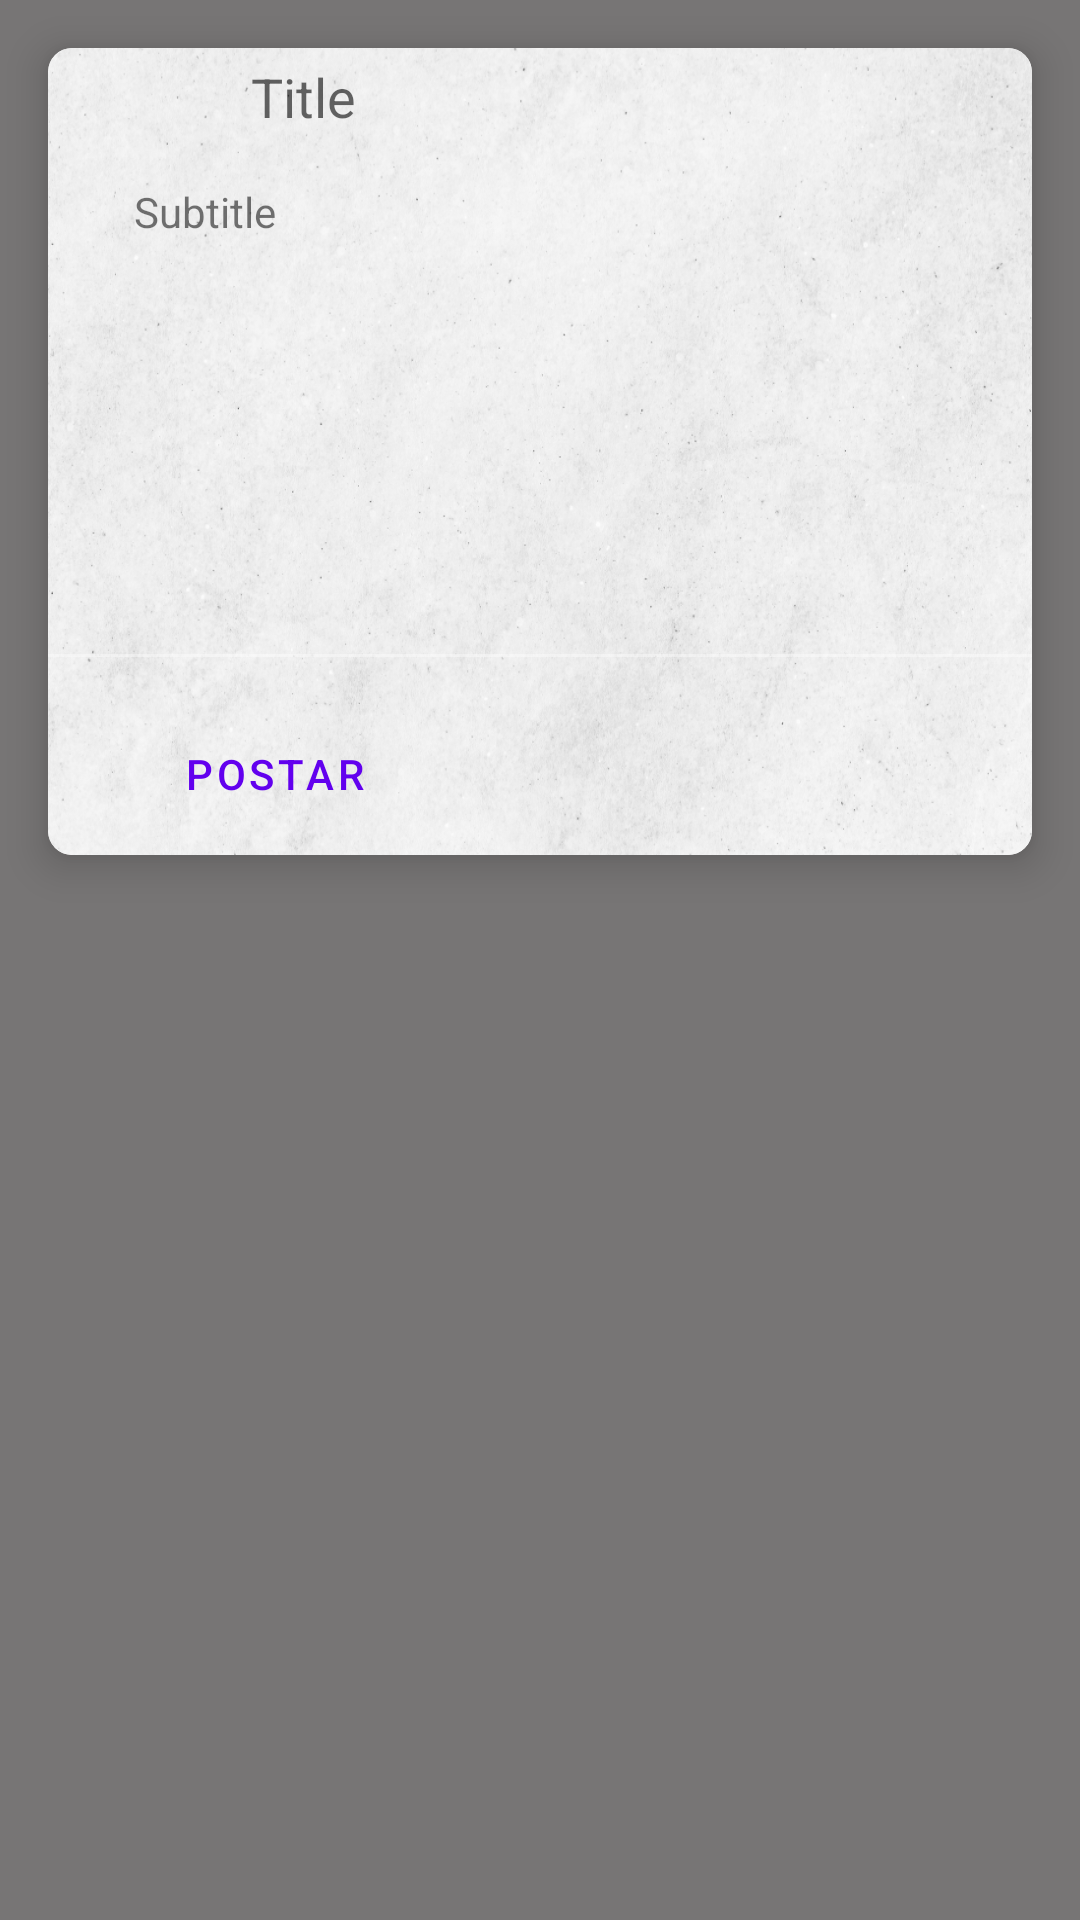

This screen was rendered from an Android layout file. Write that file and the resources it references.
<!-- AndroidManifest.xml: application theme Theme.ProfilePage -->
<!-- res/layout/activity_main.xml -->
<?xml version="1.0" encoding="utf-8"?>
<androidx.constraintlayout.widget.ConstraintLayout xmlns:android="http://schemas.android.com/apk/res/android"
    xmlns:app="http://schemas.android.com/apk/res-auto"
    xmlns:tools="http://schemas.android.com/tools"
    android:layout_width="match_parent"
    android:layout_height="match_parent"
    android:orientation="vertical"
    android:background="@color/gray"
    tools:context=".ui.MainActivity">

    <com.google.android.material.card.MaterialCardView
        android:id="@+id/materialCardView"
        android:layout_width="match_parent"
        android:layout_height="wrap_content"
        android:layout_margin="16dp"
        android:theme="@style/Theme.MaterialComponents.Light"
        app:cardCornerRadius="8dp"
        app:cardElevation="8dp"
        app:layout_constraintEnd_toEndOf="parent"
        app:layout_constraintHorizontal_bias="0.0"
        app:layout_constraintStart_toStartOf="parent"
        app:layout_constraintTop_toTopOf="parent"
        tools:layout_editor_absoluteX="16dp">

        <androidx.constraintlayout.widget.ConstraintLayout
            android:layout_width="match_parent"
            android:layout_height="match_parent"
            android:background="@drawable/background_white_concrete">

            <ImageView
                android:id="@+id/iv_news"
                android:layout_width="65dp"
                android:layout_height="66dp"
                android:contentDescription="@string/profile_image"
                app:layout_constraintEnd_toEndOf="parent"
                app:layout_constraintHorizontal_bias="0.0"
                app:layout_constraintStart_toStartOf="parent"
                app:layout_constraintTop_toTopOf="parent"
                tools:srcCompat="@tools:sample/avatars" />


            <TextView
                android:id="@+id/tv_title"
                android:layout_width="111dp"
                android:layout_height="29dp"
                android:layout_marginTop="4dp"
                android:layout_marginEnd="136dp"
                android:text="@string/tv_title"
                android:textAppearance="@style/TextAppearance.AppCompat.Medium"
                app:layout_constraintEnd_toEndOf="parent"
                app:layout_constraintHorizontal_bias="0.164"
                app:layout_constraintStart_toEndOf="@+id/iv_news"
                app:layout_constraintTop_toTopOf="parent" />

            <TextView
                android:id="@+id/tv_subtitle"
                android:layout_width="wrap_content"
                android:layout_height="wrap_content"
                android:layout_marginTop="12dp"
                android:layout_marginEnd="252dp"
                android:text="@string/tv_subtitle"
                app:layout_constraintEnd_toEndOf="parent"
                app:layout_constraintTop_toBottomOf="@+id/tv_title" />

            <EditText
                android:id="@+id/tv_description"
                android:layout_width="363dp"
                android:layout_height="131dp"
                android:layout_marginTop="16dp"
                android:backgroundTint="@color/material_on_primary_disabled"
                android:inputType="textMultiLine"
                android:maxLength="300"
                android:text=""
                android:textAppearance="@style/TextAppearance.AppCompat.Small"
                app:layout_constraintEnd_toEndOf="parent"
                app:layout_constraintStart_toStartOf="parent"
                app:layout_constraintTop_toBottomOf="@+id/tv_subtitle" />

            <com.google.android.material.button.MaterialButton
                android:id="@+id/bt_post"
                style="?attr/borderlessButtonStyle"
                android:layout_width="119dp"
                android:layout_height="54dp"
                android:layout_marginStart="16dp"
                android:layout_marginTop="4dp"
                android:text="@string/bt_post"
                app:layout_constraintStart_toStartOf="parent"
                app:layout_constraintTop_toBottomOf="@+id/tv_description" />


        </androidx.constraintlayout.widget.ConstraintLayout>

    </com.google.android.material.card.MaterialCardView>

    <androidx.recyclerview.widget.RecyclerView
        android:id="@+id/rv_posts"
        android:layout_width="416dp"
        android:layout_height="432dp"
        android:layout_marginTop="24dp"
        app:layout_constraintBottom_toBottomOf="parent"
        app:layout_constraintEnd_toEndOf="parent"
        app:layout_constraintHorizontal_bias="0.666"
        app:layout_constraintStart_toStartOf="parent"
        app:layout_constraintTop_toBottomOf="@+id/materialCardView"
        tools:listitem="@layout/profile_item" />

</androidx.constraintlayout.widget.ConstraintLayout>
<!-- res/layout/profile_item.xml (included above) -->
<?xml version="1.0" encoding="utf-8"?>
<com.google.android.material.card.MaterialCardView xmlns:android="http://schemas.android.com/apk/res/android"
    xmlns:app="http://schemas.android.com/apk/res-auto"
    xmlns:tools="http://schemas.android.com/tools"
    android:layout_width="match_parent"
    android:layout_height="wrap_content"
    android:layout_margin="16dp"
    android:theme="@style/Theme.MaterialComponents.Light"
    app:cardElevation="8dp">

    <androidx.constraintlayout.widget.ConstraintLayout
        android:layout_width="match_parent"
        android:layout_height="match_parent">

        <ImageView
            android:id="@+id/ivNews"
            android:layout_width="0dp"
            android:layout_height="160dp"
            android:contentDescription=""
            android:src="@color/teal_200"
            app:layout_constraintEnd_toEndOf="parent"
            app:layout_constraintStart_toStartOf="parent"
            app:layout_constraintTop_toTopOf="parent"
            tools:srcCompat="@tools:sample/avatars" />

        <com.google.android.material.textview.MaterialTextView
            android:id="@+id/tv_title"
            android:layout_width="wrap_content"
            android:layout_height="wrap_content"
            android:layout_marginTop="16dp"
            android:text="TextView"
            android:textAppearance="@style/TextAppearance.AppCompat.Medium"
            app:layout_constraintEnd_toEndOf="parent"
            app:layout_constraintStart_toStartOf="parent"
            app:layout_constraintTop_toBottomOf="@+id/ivNews" />

        <com.google.android.material.textview.MaterialTextView
            android:id="@+id/tv_description"
            android:layout_width="wrap_content"
            android:layout_height="wrap_content"
            android:layout_marginTop="32dp"
            android:text="TextView"
            app:layout_constraintEnd_toEndOf="parent"
            app:layout_constraintHorizontal_bias="0.498"
            app:layout_constraintStart_toStartOf="parent"
            app:layout_constraintTop_toBottomOf="@+id/tv_title" />

        <com.google.android.material.button.MaterialButton
            android:id="@+id/bt_link"
            android:layout_width="wrap_content"
            android:layout_height="wrap_content"
            android:layout_marginStart="16dp"
            android:layout_marginTop="28dp"
            android:text="Postar"
            app:layout_constraintStart_toStartOf="parent"
            app:layout_constraintTop_toBottomOf="@+id/tv_description"
            style="?attr/borderlessButtonStyle"/>

        <ImageView
            android:id="@+id/iv_favorites"
            android:layout_width="wrap_content"
            android:layout_height="wrap_content"
            android:contentDescription="Favoritar"
            app:layout_constraintBottom_toBottomOf="@+id/bt_link"
            app:layout_constraintEnd_toEndOf="parent"
            android:focusable="true"
            android:padding="4dp"
            android:clickable="true"
            app:layout_constraintHorizontal_bias="0.781"
            app:layout_constraintStart_toEndOf="@+id/bt_link"
            app:layout_constraintTop_toTopOf="@+id/bt_link"
            app:srcCompat="@drawable/ic_favorite_icon" />

        <ImageView
            android:id="@+id/iv_share"
            android:layout_width="wrap_content"
            android:layout_height="wrap_content"
            android:layout_marginStart="16dp"
            android:contentDescription="Compartilhar"
            app:layout_constraintBottom_toBottomOf="@+id/bt_link"
            app:layout_constraintStart_toEndOf="@+id/iv_favorites"
            app:layout_constraintTop_toTopOf="@+id/bt_link"
            app:srcCompat="@drawable/ic_share_icon"
            android:clickable="true"
            android:focusable="true"
            android:padding="4dp"/>

    </androidx.constraintlayout.widget.ConstraintLayout>

</com.google.android.material.card.MaterialCardView>
<!-- resources referenced by this layout -->
<resources>
  <color name="gray">#777575</color>
  <color name="teal_200">#FF03DAC5</color>
  <!-- drawable background_white_concrete: jpg bitmap (drawable, 331696 bytes) -->
  <string name="bt_post">Postar</string>
  <string name="profile_image">ProfileImage</string>
  <string name="tv_subtitle">Subtitle</string>
  <string name="tv_title">Title</string>
  <style name="Theme.ProfilePage" parent="Theme.MaterialComponents.DayNight.NoActionBar">
          
          <item name="colorPrimary">@color/purple_500</item>
          <item name="colorPrimaryVariant">@color/purple_700</item>
          <item name="colorOnPrimary">@color/white</item>
          
          <item name="colorSecondary">@color/teal_200</item>
          <item name="colorSecondaryVariant">@color/teal_700</item>
          <item name="colorOnSecondary">@color/black</item>
          
          <item name="android:statusBarColor">?attr/colorPrimaryVariant</item>
          
      </style>
  <color name="purple_500">#FF6200EE</color>
  <color name="purple_700">#FF3700B3</color>
  <color name="white">#FFFFFFFF</color>
  <color name="teal_700">#FF018786</color>
  <color name="black">#FF000000</color>
</resources>
